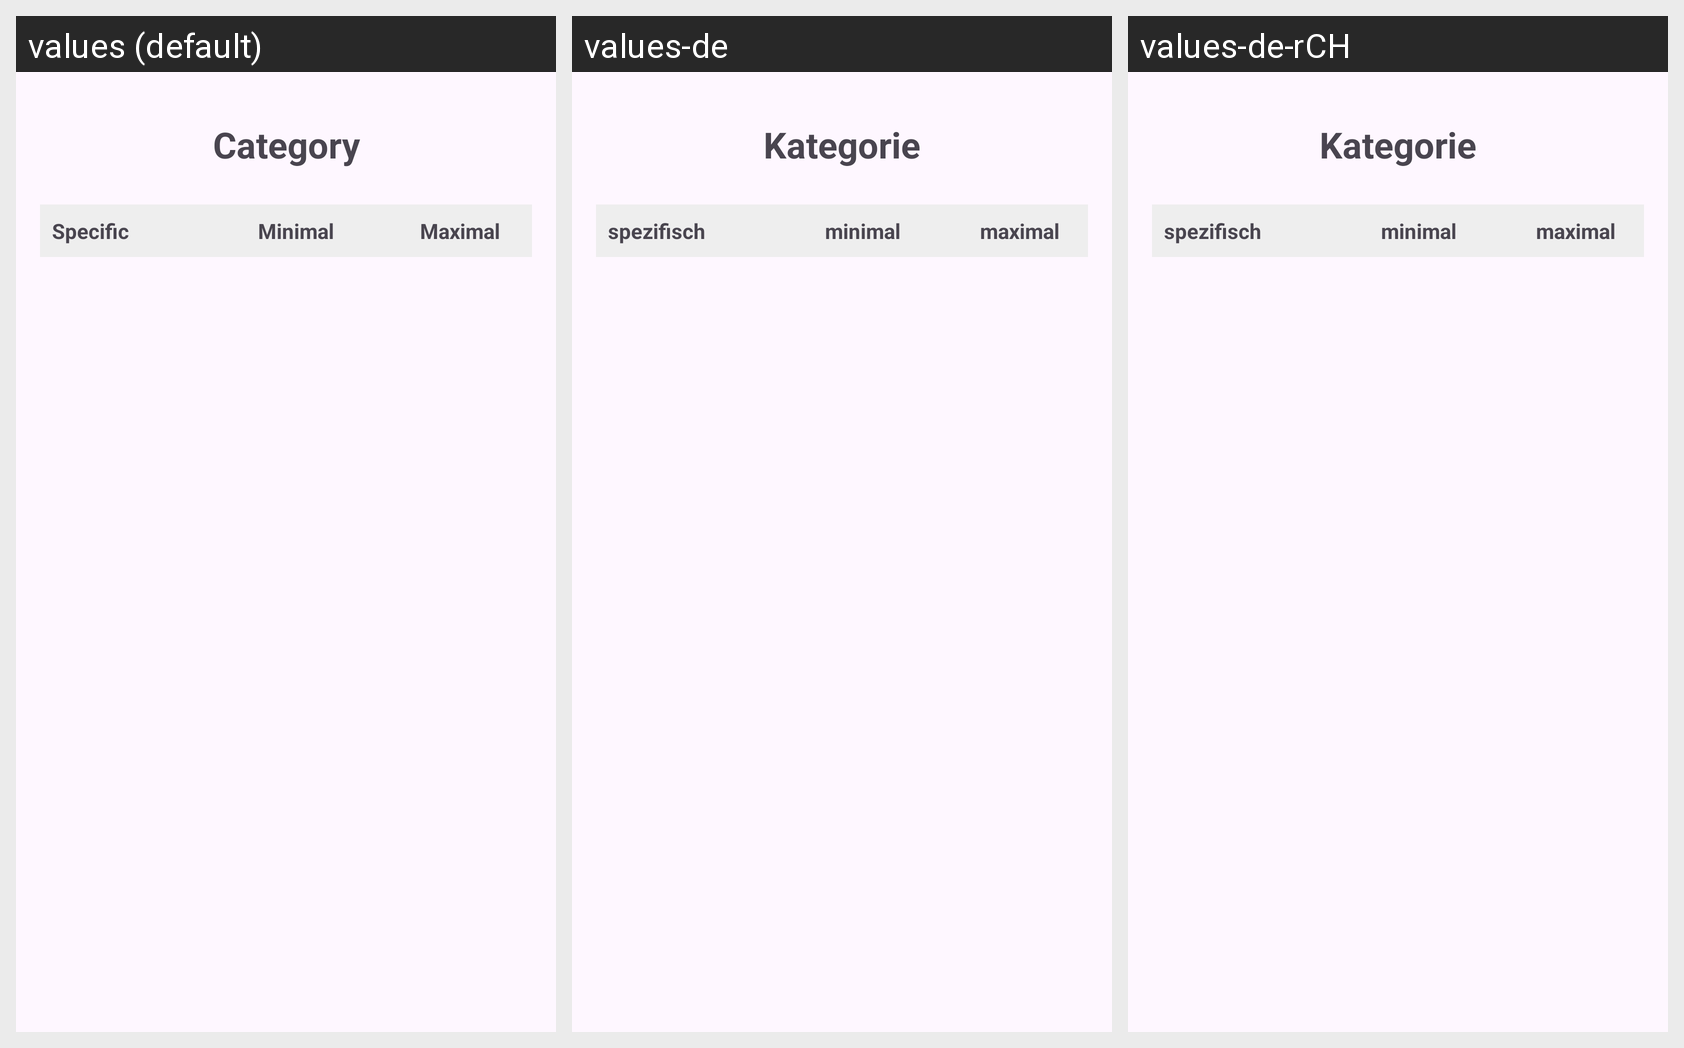

Translations of the strings shown on this Android screen, per locale in the grid:
Android screen res/layout/activity_detail.xml rendered under 3 locales, left to right: values (default), values-de, values-de-rCH. Device: Nexus 5 (rendered at 1080×1920; each locale shown at half size, 540×960, under a caption strip naming it); theme Theme.FitAppMobile.
Strings drawn on this screen, with the default value and each locale's value (text and hints the layout hard-codes, and strings that could not be matched under every locale, appear in the picture but are not listed):

category
  values: Category
  values-de: Kategorie
  values-de-rCH: Kategorie  [from values-de]

specific
  values: Specific
  values-de: spezifisch
  values-de-rCH: spezifisch  [from values-de]

minimal
  values: Minimal
  values-de: minimal
  values-de-rCH: minimal  [from values-de]

maximal
  values: Maximal
  values-de: maximal
  values-de-rCH: maximal  [from values-de]
